5-way image classification set "dataset" from GitHub (FarisAlamoudi/AI-for-Safe-Driving); label vocabulary: highlighter, keyboard, mouse, pen, phone.

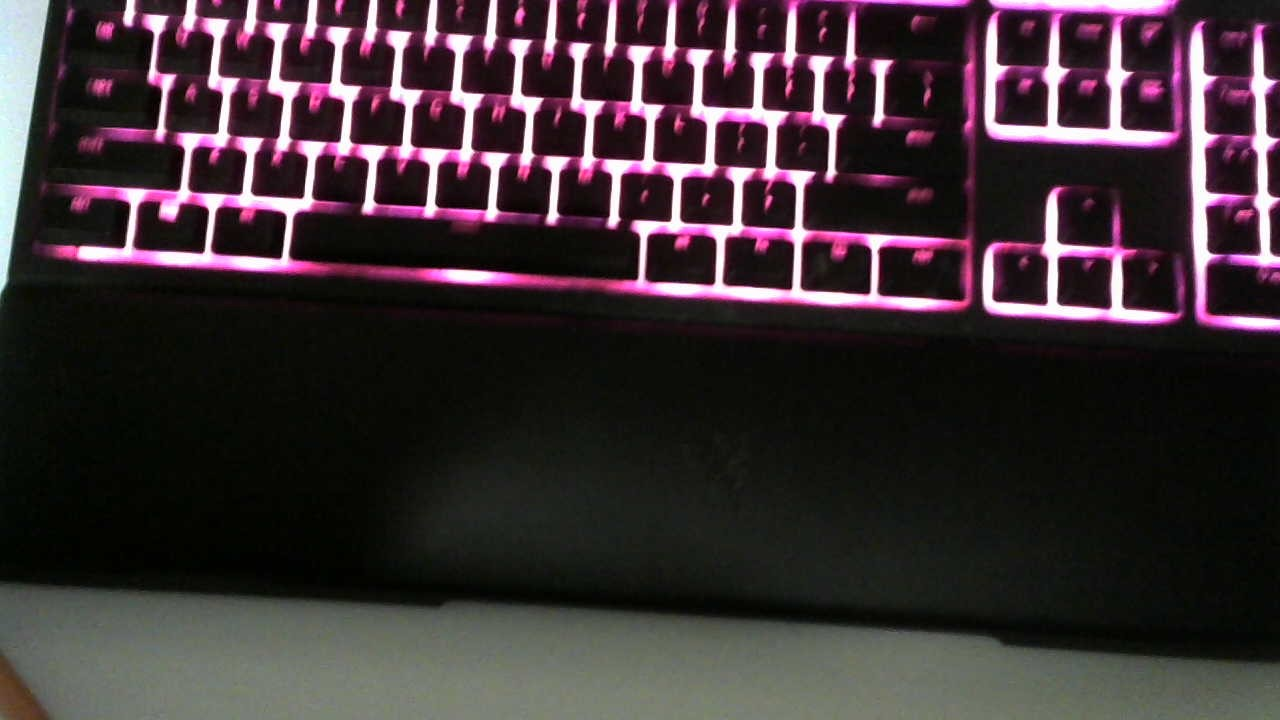
Label: keyboard

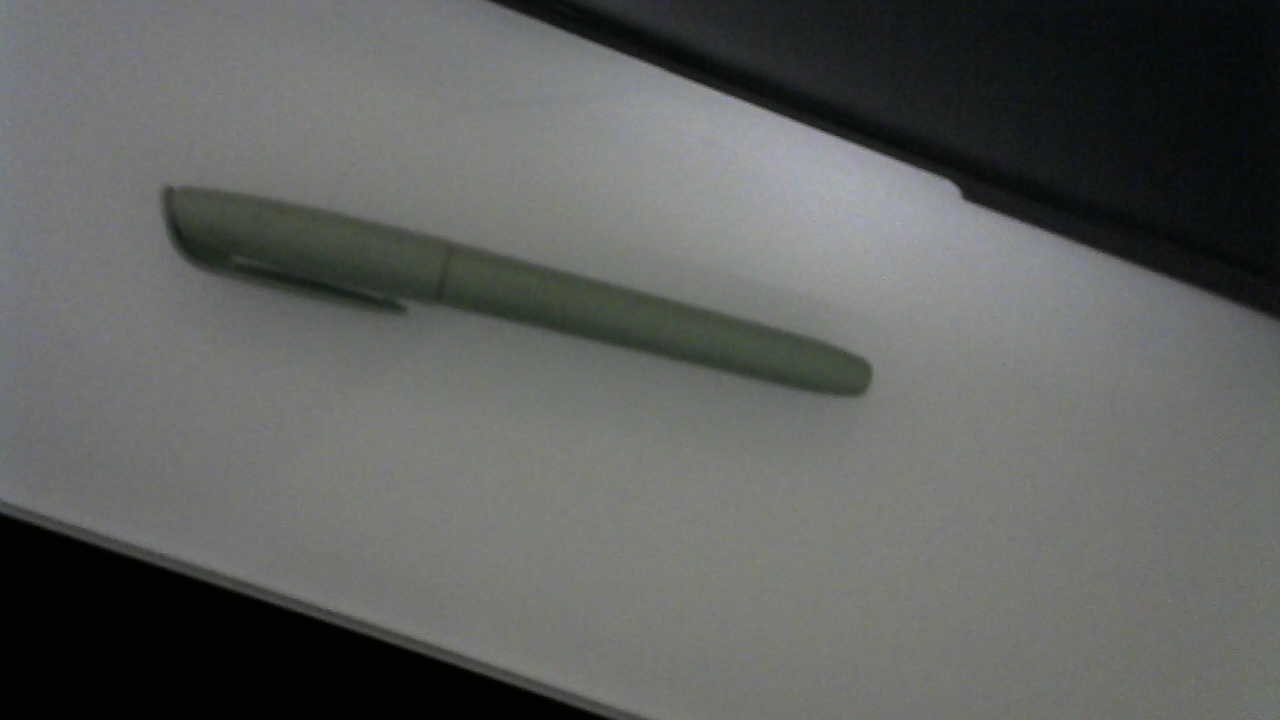
Label: highlighter

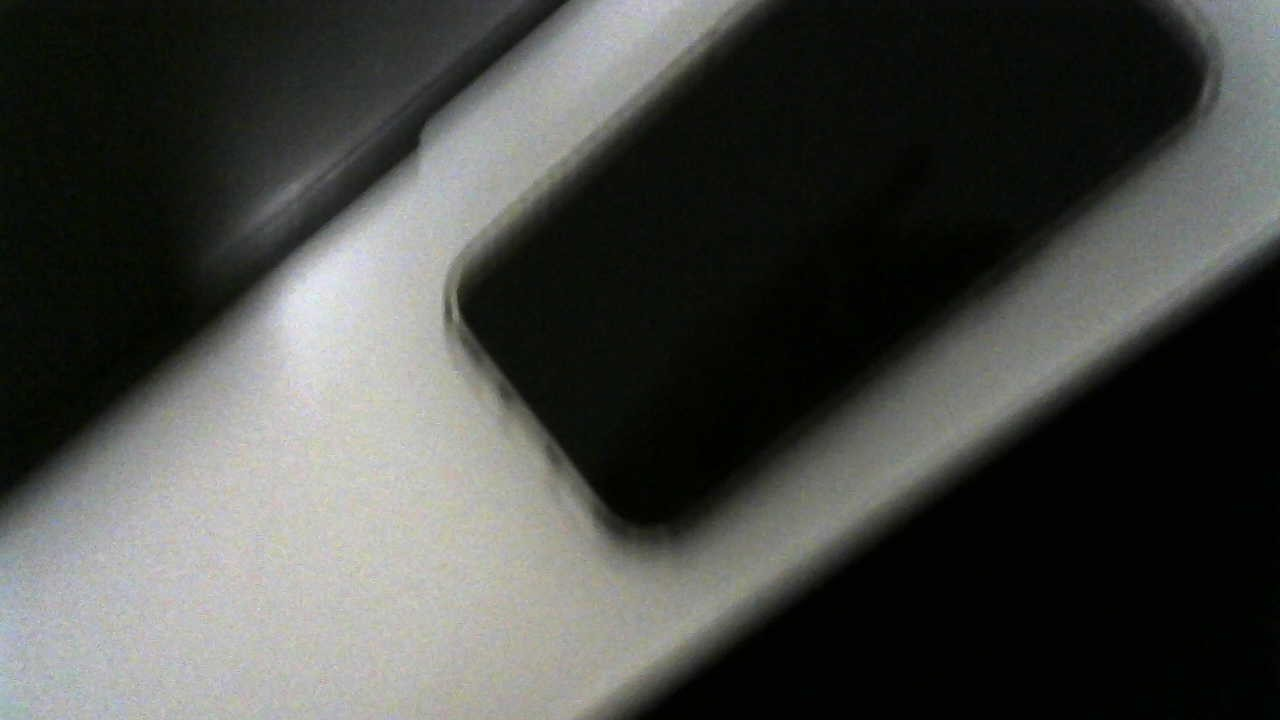
Label: phone

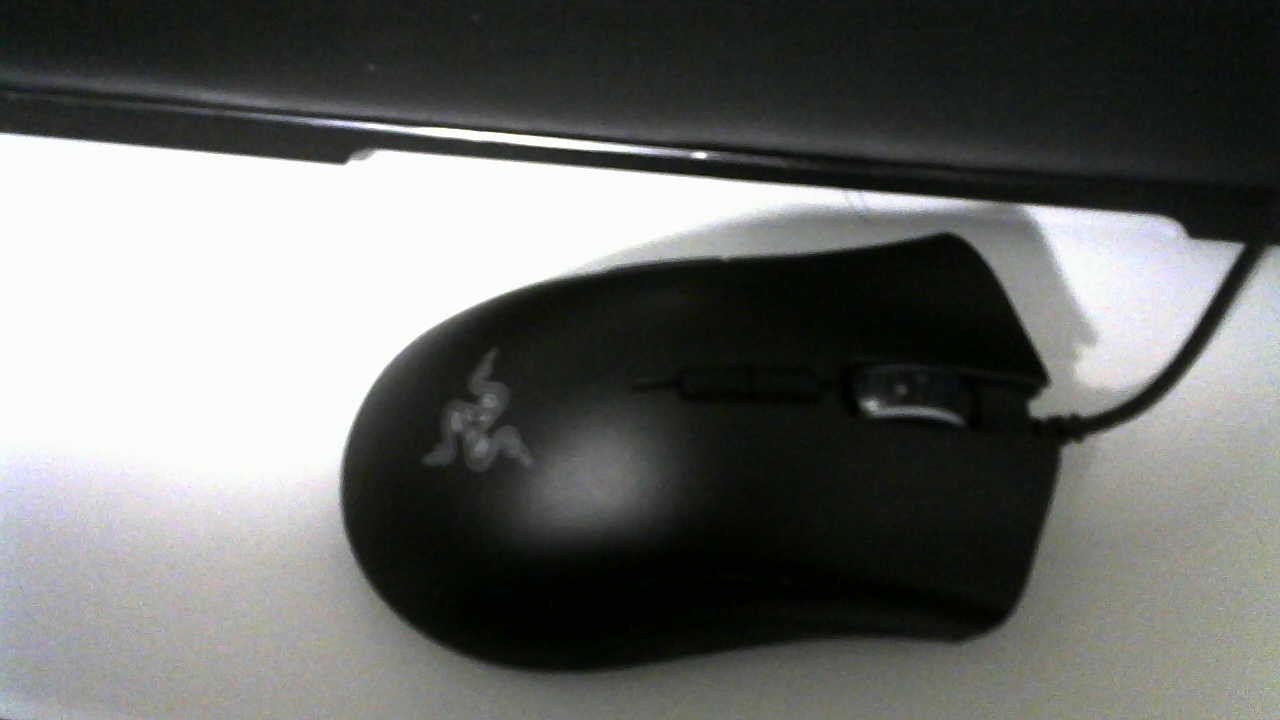
Label: mouse

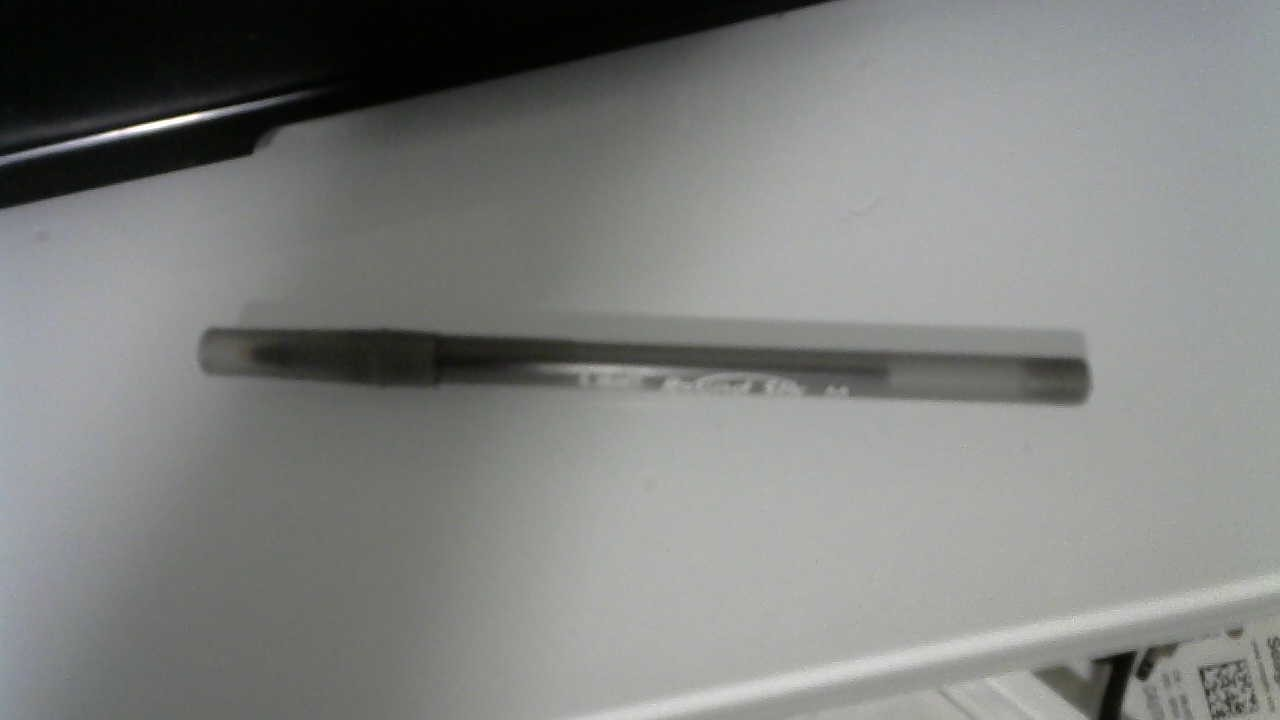
Label: pen

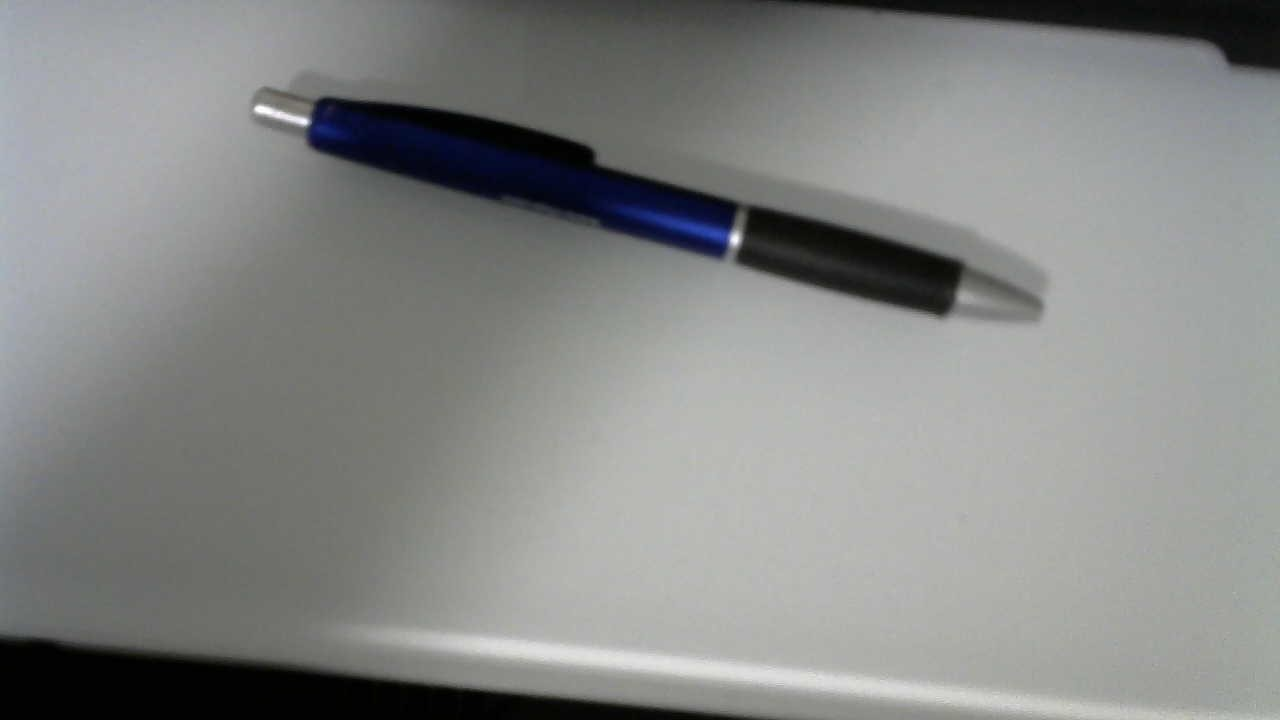
Label: pen
